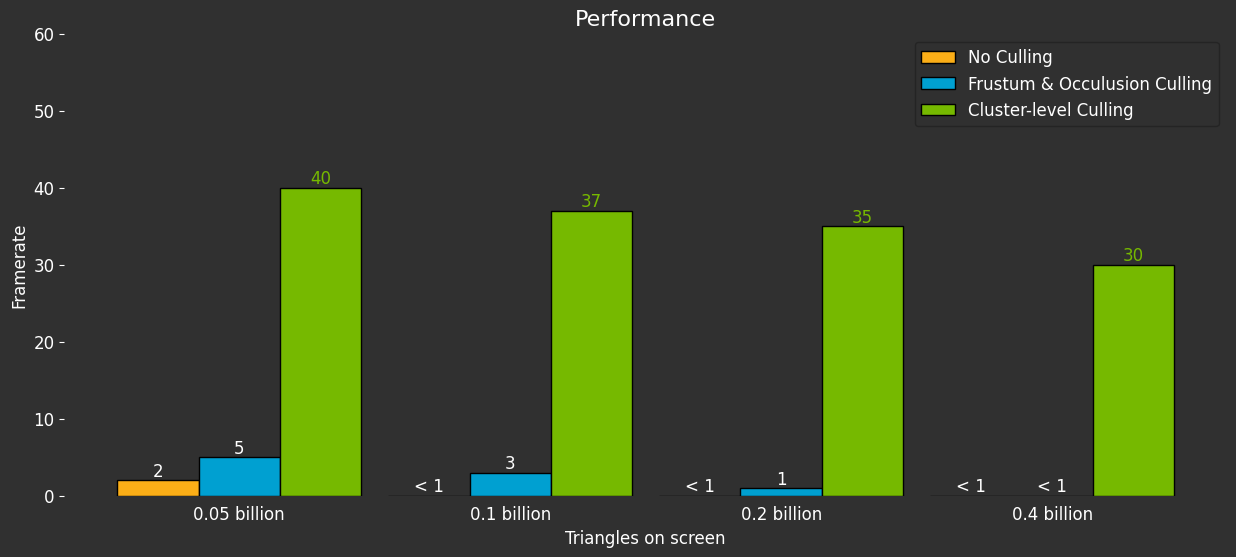

Source code (Python): (Note: this script raises an exception after producing the figure.)
import matplotlib.pyplot as plt
import numpy as np

# 设置Nvidia风格的Matplotlib样式
plt.style.use({
    'axes.edgecolor': '#212121',
    'axes.facecolor': '#303030',
    'axes.labelcolor': 'white',
    'figure.facecolor': '#303030',
    'text.color': 'white',
    'xtick.color': 'white',
    'ytick.color': 'white',
    'grid.color': '#424242',
    'grid.linestyle': '--',
    'legend.facecolor': '#303030',
    'legend.edgecolor': '#212121',
    'legend.labelcolor': 'white'
})

plt.rcParams['font.family'] = 'sans-serif'
plt.rcParams['font.sans-serif'] = ['NVIDIA Corporation', 'Arial', 'Helvetica', 'DejaVu Sans']
plt.rcParams['font.size'] = 12

def create_nvidia_style_chart(data, data_names, labels, title="Nvidia-Style Chart", x_label="X-axis", y_label="Y-axis", color='skyblue', figsize=(10, 6)):
    """
    创建一个类似Nvidia风格的图表。

    参数:
    - data: 包含图表数据的列表或数组。
    - labels: 数据点的标签。
    - title: 图表标题。
    - x_label: X轴标签。
    - y_label: Y轴标签。
    - color: 数据线的颜色。
    - figsize: 图表的尺寸。

    返回:
    - 无返回值，直接显示图表。
    """
    # 设置图表样式
    plt.figure(figsize=figsize)
    plt.ylim(0, 60)
    # 隐藏 x 轴上的小竖线
    plt.tick_params(axis='x', which='both', bottom=False)


    # 定义Nvidia风格的颜色
    nvidia_colors = ['#FBAE17', '#00A0D1', '#76B900']

    # 绘制柱状图
    # bars = plt.bar(labels, data, color=nvidia_colors, edgecolor='black')
    
    bar_width = 0.3
    index = np.arange(len(labels))
    bars = []
    for i in range(len(data_names)):
        print(index + i * bar_width)
        print(data[i])
        bars.append(plt.bar(index + i * bar_width, data[i], bar_width, label=labels[i], color=nvidia_colors[i], edgecolor='black'))

    # 添加数值标签
    for i in range(len(bars)):
        bar = bars[i]
        for b in bar:
            yval = b.get_height()
            yText = round(yval, 2)
            if yval == 0:
                yText = "< 1"
            if (i == 2):
                plt.text(b.get_x() + b.get_width()/2, yval, yText, ha='center', va='bottom', color='#76B900')
            else:
                plt.text(b.get_x() + b.get_width()/2, yval, yText, ha='center', va='bottom', color='white')

    # 添加标题和标签
    plt.title(title, fontsize=16, color='white')
    plt.xlabel(x_label, fontsize=12, color='white')
    plt.ylabel(y_label, fontsize=12, color='white')

    bar_centers = index + 0.5 * (len(data) - 1) * bar_width
    plt.xticks(bar_centers, labels)



    # 隐藏边框
    plt.box(False)

    # 显示图例
    plt.legend(data_names, facecolor='#303030', edgecolor='#212121', labelcolor='white')

    # 显示图表
    # plt.show()
    plt.savefig('../images/performance.png', dpi=300, bbox_inches='tight')

# 示例数据
labels = [
    '0.05 billion', 
    '0.1 billion', 
    '0.2 billion',
    '0.4 billion'
    ]
data_names = ['No Culling', 'Frustum & Occulusion Culling', 'Cluster-level Culling']
data = [
    [ 2,  0,  0,  0],
    [ 5,  3,  1,  0],
    [40, 37, 35, 30],
    ]

# 调用函数生成Nvidia风格的图表
create_nvidia_style_chart(data, data_names, labels, title="Performance", x_label="Triangles on screen", y_label="Framerate", figsize=(15, 6))
